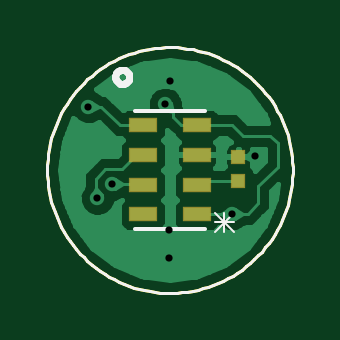
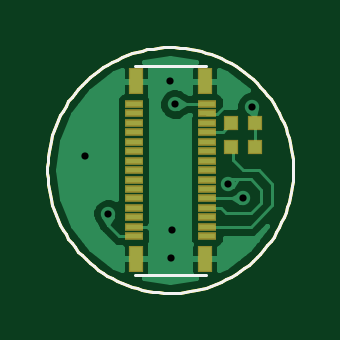
Circuit board: 8 layer files. Board 10.4 x 10.4 mm.
- top_copper: PT.cmp (10799 bytes)
- outline: PT.dim (3009 bytes)
- drill: PT.drd (143 bytes)
- top_silk: PT.plc (4041 bytes)
- bottom_silk: PT.pls (3089 bytes)
- bottom_copper: PT.sol (11430 bytes)
- top_mask: PT.stc (367 bytes)
- bottom_mask: PT.sts (958 bytes)

=== top_copper: PT.cmp (10799 bytes, source omitted) ===
=== outline: PT.dim ===
G75*
%MOIN*%
%OFA0B0*%
%FSLAX24Y24*%
%IPPOS*%
%LPD*%
%AMOC8*
5,1,8,0,0,1.08239X$1,22.5*
%
%ADD10C,0.0050*%
D10*
X000125Y002172D02*
X000127Y002262D01*
X000133Y002352D01*
X000143Y002441D01*
X000157Y002530D01*
X000174Y002618D01*
X000196Y002705D01*
X000221Y002792D01*
X000250Y002877D01*
X000283Y002961D01*
X000319Y003043D01*
X000359Y003123D01*
X000403Y003202D01*
X000450Y003279D01*
X000500Y003353D01*
X000554Y003426D01*
X000610Y003495D01*
X000670Y003563D01*
X000733Y003627D01*
X000798Y003689D01*
X000866Y003748D01*
X000936Y003804D01*
X001009Y003857D01*
X001084Y003906D01*
X001162Y003952D01*
X001241Y003995D01*
X001322Y004034D01*
X001404Y004070D01*
X001488Y004101D01*
X001574Y004130D01*
X001660Y004154D01*
X001748Y004175D01*
X001836Y004191D01*
X001925Y004204D01*
X002015Y004213D01*
X002105Y004218D01*
X002194Y004219D01*
X002284Y004216D01*
X002374Y004209D01*
X002463Y004198D01*
X002552Y004183D01*
X002640Y004165D01*
X002727Y004142D01*
X002813Y004116D01*
X002898Y004086D01*
X002981Y004052D01*
X003063Y004015D01*
X003143Y003974D01*
X003221Y003930D01*
X003298Y003882D01*
X003372Y003831D01*
X003443Y003776D01*
X003512Y003719D01*
X003579Y003659D01*
X003643Y003595D01*
X003704Y003529D01*
X003762Y003461D01*
X003817Y003390D01*
X003869Y003316D01*
X003918Y003241D01*
X003963Y003163D01*
X004005Y003083D01*
X004043Y003002D01*
X004078Y002919D01*
X004109Y002834D01*
X004136Y002749D01*
X004160Y002662D01*
X004179Y002574D01*
X004195Y002486D01*
X004207Y002396D01*
X004215Y002307D01*
X004219Y002217D01*
X004219Y002127D01*
X004215Y002037D01*
X004207Y001948D01*
X004195Y001858D01*
X004179Y001770D01*
X004160Y001682D01*
X004136Y001595D01*
X004109Y001510D01*
X004078Y001425D01*
X004043Y001342D01*
X004005Y001261D01*
X003963Y001181D01*
X003918Y001103D01*
X003869Y001028D01*
X003817Y000954D01*
X003762Y000883D01*
X003704Y000815D01*
X003643Y000749D01*
X003579Y000685D01*
X003512Y000625D01*
X003443Y000568D01*
X003372Y000513D01*
X003298Y000462D01*
X003221Y000414D01*
X003143Y000370D01*
X003063Y000329D01*
X002981Y000292D01*
X002898Y000258D01*
X002813Y000228D01*
X002727Y000202D01*
X002640Y000179D01*
X002552Y000161D01*
X002463Y000146D01*
X002374Y000135D01*
X002284Y000128D01*
X002194Y000125D01*
X002105Y000126D01*
X002015Y000131D01*
X001925Y000140D01*
X001836Y000153D01*
X001748Y000169D01*
X001660Y000190D01*
X001574Y000214D01*
X001488Y000243D01*
X001404Y000274D01*
X001322Y000310D01*
X001241Y000349D01*
X001162Y000392D01*
X001084Y000438D01*
X001009Y000487D01*
X000936Y000540D01*
X000866Y000596D01*
X000798Y000655D01*
X000733Y000717D01*
X000670Y000781D01*
X000610Y000849D01*
X000554Y000918D01*
X000500Y000991D01*
X000450Y001065D01*
X000403Y001142D01*
X000359Y001221D01*
X000319Y001301D01*
X000283Y001383D01*
X000250Y001467D01*
X000221Y001552D01*
X000196Y001639D01*
X000174Y001726D01*
X000157Y001814D01*
X000143Y001903D01*
X000133Y001992D01*
X000127Y002082D01*
X000125Y002172D01*
M02*

=== drill: PT.drd ===
%
M48
M72
T01C0.0120
%
T01
X964Y1700
X1204Y1936
X2149Y1180
X2156Y708
X3208Y1444
X3590Y2405
X2172Y3649
X2094Y3271
X810Y3231
M30

=== top_silk: PT.plc ===
G75*
%MOIN*%
%OFA0B0*%
%FSLAX24Y24*%
%IPPOS*%
%LPD*%
%AMOC8*
5,1,8,0,0,1.08239X$1,22.5*
%
%ADD10C,0.0118*%
%ADD11C,0.0050*%
%ADD12C,0.0060*%
%ADD13C,0.0030*%
D10*
X001259Y003727D02*
X001261Y003748D01*
X001267Y003768D01*
X001276Y003788D01*
X001288Y003805D01*
X001303Y003819D01*
X001321Y003831D01*
X001341Y003839D01*
X001361Y003844D01*
X001382Y003845D01*
X001403Y003842D01*
X001423Y003836D01*
X001442Y003825D01*
X001459Y003812D01*
X001472Y003796D01*
X001483Y003778D01*
X001491Y003758D01*
X001495Y003738D01*
X001495Y003716D01*
X001491Y003696D01*
X001483Y003676D01*
X001472Y003658D01*
X001459Y003642D01*
X001442Y003629D01*
X001423Y003618D01*
X001403Y003612D01*
X001382Y003609D01*
X001361Y003610D01*
X001341Y003615D01*
X001321Y003623D01*
X001303Y003635D01*
X001288Y003649D01*
X001276Y003666D01*
X001267Y003686D01*
X001261Y003706D01*
X001259Y003727D01*
D11*
X000125Y002172D02*
X000127Y002262D01*
X000133Y002352D01*
X000143Y002441D01*
X000157Y002530D01*
X000174Y002618D01*
X000196Y002705D01*
X000221Y002792D01*
X000250Y002877D01*
X000283Y002961D01*
X000319Y003043D01*
X000359Y003123D01*
X000403Y003202D01*
X000450Y003279D01*
X000500Y003353D01*
X000554Y003426D01*
X000610Y003495D01*
X000670Y003563D01*
X000733Y003627D01*
X000798Y003689D01*
X000866Y003748D01*
X000936Y003804D01*
X001009Y003857D01*
X001084Y003906D01*
X001162Y003952D01*
X001241Y003995D01*
X001322Y004034D01*
X001404Y004070D01*
X001488Y004101D01*
X001574Y004130D01*
X001660Y004154D01*
X001748Y004175D01*
X001836Y004191D01*
X001925Y004204D01*
X002015Y004213D01*
X002105Y004218D01*
X002194Y004219D01*
X002284Y004216D01*
X002374Y004209D01*
X002463Y004198D01*
X002552Y004183D01*
X002640Y004165D01*
X002727Y004142D01*
X002813Y004116D01*
X002898Y004086D01*
X002981Y004052D01*
X003063Y004015D01*
X003143Y003974D01*
X003221Y003930D01*
X003298Y003882D01*
X003372Y003831D01*
X003443Y003776D01*
X003512Y003719D01*
X003579Y003659D01*
X003643Y003595D01*
X003704Y003529D01*
X003762Y003461D01*
X003817Y003390D01*
X003869Y003316D01*
X003918Y003241D01*
X003963Y003163D01*
X004005Y003083D01*
X004043Y003002D01*
X004078Y002919D01*
X004109Y002834D01*
X004136Y002749D01*
X004160Y002662D01*
X004179Y002574D01*
X004195Y002486D01*
X004207Y002396D01*
X004215Y002307D01*
X004219Y002217D01*
X004219Y002127D01*
X004215Y002037D01*
X004207Y001948D01*
X004195Y001858D01*
X004179Y001770D01*
X004160Y001682D01*
X004136Y001595D01*
X004109Y001510D01*
X004078Y001425D01*
X004043Y001342D01*
X004005Y001261D01*
X003963Y001181D01*
X003918Y001103D01*
X003869Y001028D01*
X003817Y000954D01*
X003762Y000883D01*
X003704Y000815D01*
X003643Y000749D01*
X003579Y000685D01*
X003512Y000625D01*
X003443Y000568D01*
X003372Y000513D01*
X003298Y000462D01*
X003221Y000414D01*
X003143Y000370D01*
X003063Y000329D01*
X002981Y000292D01*
X002898Y000258D01*
X002813Y000228D01*
X002727Y000202D01*
X002640Y000179D01*
X002552Y000161D01*
X002463Y000146D01*
X002374Y000135D01*
X002284Y000128D01*
X002194Y000125D01*
X002105Y000126D01*
X002015Y000131D01*
X001925Y000140D01*
X001836Y000153D01*
X001748Y000169D01*
X001660Y000190D01*
X001574Y000214D01*
X001488Y000243D01*
X001404Y000274D01*
X001322Y000310D01*
X001241Y000349D01*
X001162Y000392D01*
X001084Y000438D01*
X001009Y000487D01*
X000936Y000540D01*
X000866Y000596D01*
X000798Y000655D01*
X000733Y000717D01*
X000670Y000781D01*
X000610Y000849D01*
X000554Y000918D01*
X000500Y000991D01*
X000450Y001065D01*
X000403Y001142D01*
X000359Y001221D01*
X000319Y001301D01*
X000283Y001383D01*
X000250Y001467D01*
X000221Y001552D01*
X000196Y001639D01*
X000174Y001726D01*
X000157Y001814D01*
X000143Y001903D01*
X000133Y001992D01*
X000127Y002082D01*
X000125Y002172D01*
D12*
X001582Y001196D02*
X002762Y001196D01*
X002762Y003156D02*
X001582Y003156D01*
D13*
X002922Y001459D02*
X003235Y001145D01*
X003235Y001302D02*
X002922Y001302D01*
X002922Y001145D02*
X003235Y001459D01*
X003078Y001459D02*
X003078Y001145D01*
M02*

=== bottom_silk: PT.pls ===
G75*
%MOIN*%
%OFA0B0*%
%FSLAX24Y24*%
%IPPOS*%
%LPD*%
%AMOC8*
5,1,8,0,0,1.08239X$1,22.5*
%
%ADD10C,0.0050*%
D10*
X001582Y000431D02*
X002763Y000431D01*
X000125Y002172D02*
X000127Y002262D01*
X000133Y002352D01*
X000143Y002441D01*
X000157Y002530D01*
X000174Y002618D01*
X000196Y002705D01*
X000221Y002792D01*
X000250Y002877D01*
X000283Y002961D01*
X000319Y003043D01*
X000359Y003123D01*
X000403Y003202D01*
X000450Y003279D01*
X000500Y003353D01*
X000554Y003426D01*
X000610Y003495D01*
X000670Y003563D01*
X000733Y003627D01*
X000798Y003689D01*
X000866Y003748D01*
X000936Y003804D01*
X001009Y003857D01*
X001084Y003906D01*
X001162Y003952D01*
X001241Y003995D01*
X001322Y004034D01*
X001404Y004070D01*
X001488Y004101D01*
X001574Y004130D01*
X001660Y004154D01*
X001748Y004175D01*
X001836Y004191D01*
X001925Y004204D01*
X002015Y004213D01*
X002105Y004218D01*
X002194Y004219D01*
X002284Y004216D01*
X002374Y004209D01*
X002463Y004198D01*
X002552Y004183D01*
X002640Y004165D01*
X002727Y004142D01*
X002813Y004116D01*
X002898Y004086D01*
X002981Y004052D01*
X003063Y004015D01*
X003143Y003974D01*
X003221Y003930D01*
X003298Y003882D01*
X003372Y003831D01*
X003443Y003776D01*
X003512Y003719D01*
X003579Y003659D01*
X003643Y003595D01*
X003704Y003529D01*
X003762Y003461D01*
X003817Y003390D01*
X003869Y003316D01*
X003918Y003241D01*
X003963Y003163D01*
X004005Y003083D01*
X004043Y003002D01*
X004078Y002919D01*
X004109Y002834D01*
X004136Y002749D01*
X004160Y002662D01*
X004179Y002574D01*
X004195Y002486D01*
X004207Y002396D01*
X004215Y002307D01*
X004219Y002217D01*
X004219Y002127D01*
X004215Y002037D01*
X004207Y001948D01*
X004195Y001858D01*
X004179Y001770D01*
X004160Y001682D01*
X004136Y001595D01*
X004109Y001510D01*
X004078Y001425D01*
X004043Y001342D01*
X004005Y001261D01*
X003963Y001181D01*
X003918Y001103D01*
X003869Y001028D01*
X003817Y000954D01*
X003762Y000883D01*
X003704Y000815D01*
X003643Y000749D01*
X003579Y000685D01*
X003512Y000625D01*
X003443Y000568D01*
X003372Y000513D01*
X003298Y000462D01*
X003221Y000414D01*
X003143Y000370D01*
X003063Y000329D01*
X002981Y000292D01*
X002898Y000258D01*
X002813Y000228D01*
X002727Y000202D01*
X002640Y000179D01*
X002552Y000161D01*
X002463Y000146D01*
X002374Y000135D01*
X002284Y000128D01*
X002194Y000125D01*
X002105Y000126D01*
X002015Y000131D01*
X001925Y000140D01*
X001836Y000153D01*
X001748Y000169D01*
X001660Y000190D01*
X001574Y000214D01*
X001488Y000243D01*
X001404Y000274D01*
X001322Y000310D01*
X001241Y000349D01*
X001162Y000392D01*
X001084Y000438D01*
X001009Y000487D01*
X000936Y000540D01*
X000866Y000596D01*
X000798Y000655D01*
X000733Y000717D01*
X000670Y000781D01*
X000610Y000849D01*
X000554Y000918D01*
X000500Y000991D01*
X000450Y001065D01*
X000403Y001142D01*
X000359Y001221D01*
X000319Y001301D01*
X000283Y001383D01*
X000250Y001467D01*
X000221Y001552D01*
X000196Y001639D01*
X000174Y001726D01*
X000157Y001814D01*
X000143Y001903D01*
X000133Y001992D01*
X000127Y002082D01*
X000125Y002172D01*
X001582Y003915D02*
X002763Y003915D01*
M02*

=== bottom_copper: PT.sol (11430 bytes, source omitted) ===
=== top_mask: PT.stc ===
G75*
%MOIN*%
%OFA0B0*%
%FSLAX24Y24*%
%IPPOS*%
%LPD*%
%AMOC8*
5,1,8,0,0,1.08239X$1,22.5*
%
%ADD10R,0.0470X0.0240*%
%ADD11R,0.0237X0.0237*%
D10*
X001722Y001436D03*
X001722Y001926D03*
X001722Y002426D03*
X001722Y002916D03*
X002622Y002916D03*
X002622Y002426D03*
X002622Y001926D03*
X002622Y001436D03*
D11*
X003310Y001996D03*
X003310Y002396D03*
M02*

=== bottom_mask: PT.sts ===
G75*
%MOIN*%
%OFA0B0*%
%FSLAX24Y24*%
%IPPOS*%
%LPD*%
%AMOC8*
5,1,8,0,0,1.08239X$1,22.5*
%
%ADD10R,0.0316X0.0127*%
%ADD11R,0.0237X0.0434*%
%ADD12R,0.0237X0.0237*%
D10*
X001562Y001070D03*
X001562Y001227D03*
X001562Y001385D03*
X001562Y001542D03*
X001562Y001700D03*
X001562Y001857D03*
X001562Y002015D03*
X001562Y002172D03*
X001562Y002330D03*
X001562Y002487D03*
X001562Y002645D03*
X001562Y002802D03*
X001562Y002960D03*
X001562Y003117D03*
X001562Y003275D03*
X002782Y003275D03*
X002782Y003117D03*
X002782Y002960D03*
X002782Y002802D03*
X002782Y002645D03*
X002782Y002487D03*
X002782Y002330D03*
X002782Y002172D03*
X002782Y002015D03*
X002782Y001857D03*
X002782Y001700D03*
X002782Y001542D03*
X002782Y001385D03*
X002782Y001227D03*
X002782Y001070D03*
D11*
X002743Y000696D03*
X001601Y000696D03*
X001601Y003649D03*
X002743Y003649D03*
D12*
X001164Y002964D03*
X000764Y002964D03*
X000752Y002558D03*
X001152Y002558D03*
M02*

